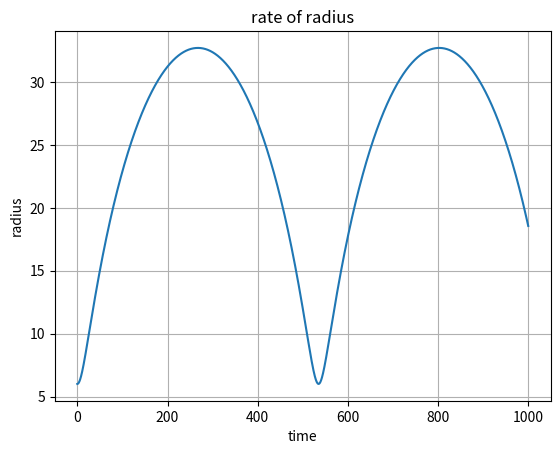
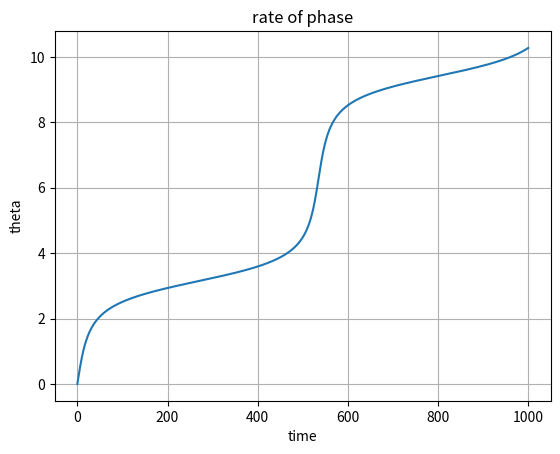
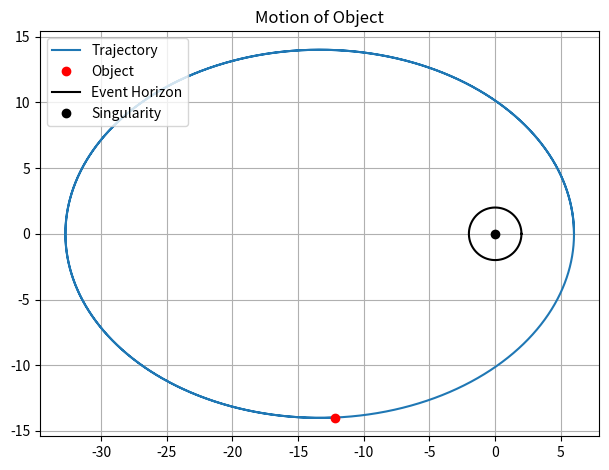
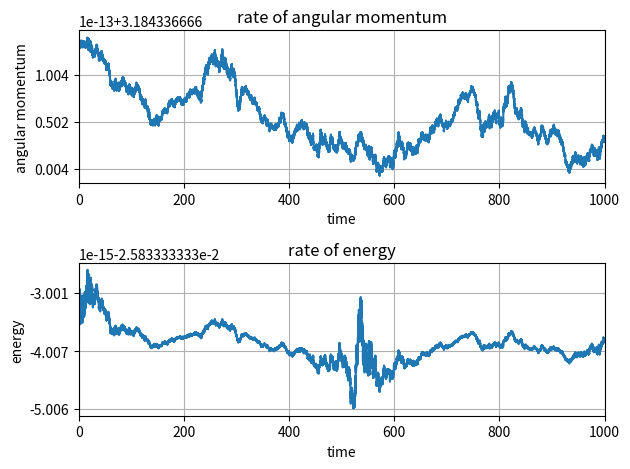
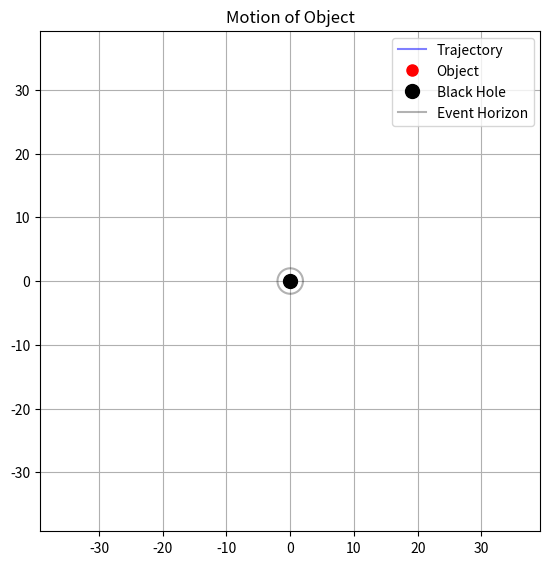

Generate these figures, in order, with matplotlib:
import numpy as np
import matplotlib.pyplot as plt

import matplotlib.animation as animation

def rk4(f, state, dt):
    k1 = f(state)
    k2 = f(state + 0.5 * dt * k1)
    k3 = f(state + 0.5 * dt * k2)
    k4 = f(state + dt * k3)
    return state + dt * (k1 + 2*k2 + 2*k3 + k4) / 6.0

def f (state):
    r = state[0]
    #theta = state[1]
    rdot = state[2]
    thetadot = state[3]
    rddot = -GM / r**2 + r * thetadot**2
    thetaddot = -2 * rdot * thetadot / r
    return(np.array([rdot, thetadot, rddot, thetaddot]))

plt.close('all')
#main program

GM = 1
r0 = 6
theta0 = 0
rdot0 = 0
circular_orbit = np.sqrt(GM/r0**3)
thetadot0 = circular_orbit * 1.3
state0 = np.array([r0, theta0, rdot0, thetadot0])

tellNum = 10000

dt = 0.01
tf = 1000 #units of time
nstep = int(tf/dt + 1)
path = np.zeros((nstep, 4))
time = np.zeros(nstep)
path[0,:] = state0


jfinal  = nstep
time[0] = 0
for j in range(nstep-1):
    time[j+1] = time[j] + dt
    oldstate = path[j, :]
    newstate = rk4(f, oldstate, dt)
    path[j+1, :] = newstate
    
    if newstate[0] > 10 * r0:
        jfinal = j
        print("End of simulation")
        print("Object escaped orbit")
        break

    elif np.mod(j, max(1, int((nstep-1)/10))) == 0:
       print(f"{time[j]:.0f} units of time")
    elif j == nstep - 2:
       print("simulation complete")

rpath = path[:jfinal, 0]
thetapath = path[:jfinal, 1]
rdotPath = path[:jfinal, 2]
thetadotPath = path[:jfinal, 3]
time = time[:jfinal]

#----------------------------------------------
plt.figure(1)

plt.plot(time, rpath)

plt.title('rate of radius')
plt.xlabel('time')
plt.ylabel('radius')
plt.grid('on')

#----------------------------------------------

plt.figure(2)
plt.plot(time, thetapath)

plt.title('rate of phase')
plt.xlabel('time')
plt.ylabel('theta')
plt.grid('on')

#----------------------------------------------

plt.figure(3)
xpath = rpath * np.cos(thetapath)
ypath = rpath * np.sin(thetapath)


plt.plot(xpath, ypath, label='Trajectory')
plt.plot(xpath[jfinal-1], ypath[jfinal-1], 'or', label='Object')

phi = np.linspace(0, 2*np.pi, 500)

plt.plot(2*np.cos(phi), 2*np.sin(phi), 'k-', label='Event Horizon')
plt.plot(0,0, 'ok', label='Singularity')

plt.title('Motion of Object')

plt.grid('on')
plt.legend(loc='upper left')#cahnge to 'best' if needed
plt.tight_layout()
plt.axis('scaled')

#----------------------------------------------
#creates vertical graphs in single figure
fig, (ax1, ax2) = plt.subplots(2, 1)

#defines an array of ang mo and energy
AngMo_path = rpath**2 * thetadotPath
Energy = 0.5 * rdotPath**2 + 0.5 * AngMo_path**2 / rpath**2 - GM/rpath

#plot and style for top plot
ax1.plot(time, AngMo_path)
ax1.set_xlabel('time')
ax1.set_ylabel('angular momentum')
ax1.set_title('rate of angular momentum')
ax1.axis('tight')
ax1.grid('on')
ax1.set_xlim(0, tf)

#plot and style for bottom plot
ax2.plot(time, Energy)
ax2.set_xlabel('time')
ax2.set_ylabel('energy')
ax2.set_title('rate of energy')
ax2.axis('tight')
ax2.grid('on')
ax2.set_xlim(0, tf)

plt.tight_layout() #plots don't overlap

#----------------------------------------------

fig, ax = plt.subplots(figsize=(6.5, 6.5))
# Calculate x and y paths
xpath = rpath * np.cos(thetapath)
ypath = rpath * np.sin(thetapath)
# Create plot elements
line1, = ax.plot([], [], 'b-', alpha=0.5, label='Trajectory')
point1, = ax.plot([], [], 'ro', markersize=8, label='Object')
center, = ax.plot([0], [0], 'ko', markersize=10, label='Black Hole')
# Plot reference circle
phi = np.linspace(0, 2*np.pi, 500)
ax.plot(2*np.cos(phi), 2*np.sin(phi), 'k-', alpha=0.3, label='Event Horizon')
ax.set_title('Motion of Object')
ax.legend()
ax.grid('on')
ax.axis('scaled')
# Set axis limits based on trajectory
max_extent = max(np.abs(xpath).max(), np.abs(ypath).max()) * 1.2
ax.set_xlim(-max_extent, max_extent)
ax.set_ylim(-max_extent, max_extent)

# Set the trail length (adjust this number to change how long the trail is)
trail_length = int(len(thetapath) * 2 * np.pi / thetapath[jfinal - 1] * 0.9)  #change end number depending on how many 
                                                                              #oscillation you want to show            
def init():
    line1.set_data([], [])
    point1.set_data([], [])
    return line1, point1

def animate(frame):
    # Show trajectory up to current frame
    idx = int(frame * len(xpath) / 200)
    if idx >= len(xpath):
        idx = len(xpath) - 1
    
    # Calculate start index for the trail
    start_idx = max(0, idx - trail_length)
    
    # Show only the recent trail
    line1.set_data(xpath[start_idx:idx], ypath[start_idx:idx])
    point1.set_data([xpath[idx]], [ypath[idx]])
    
    return line1, point1

anim = animation.FuncAnimation(fig, animate, init_func=init, 
                              frames=200, interval=50, blit=True, repeat=True)
plt.show()
